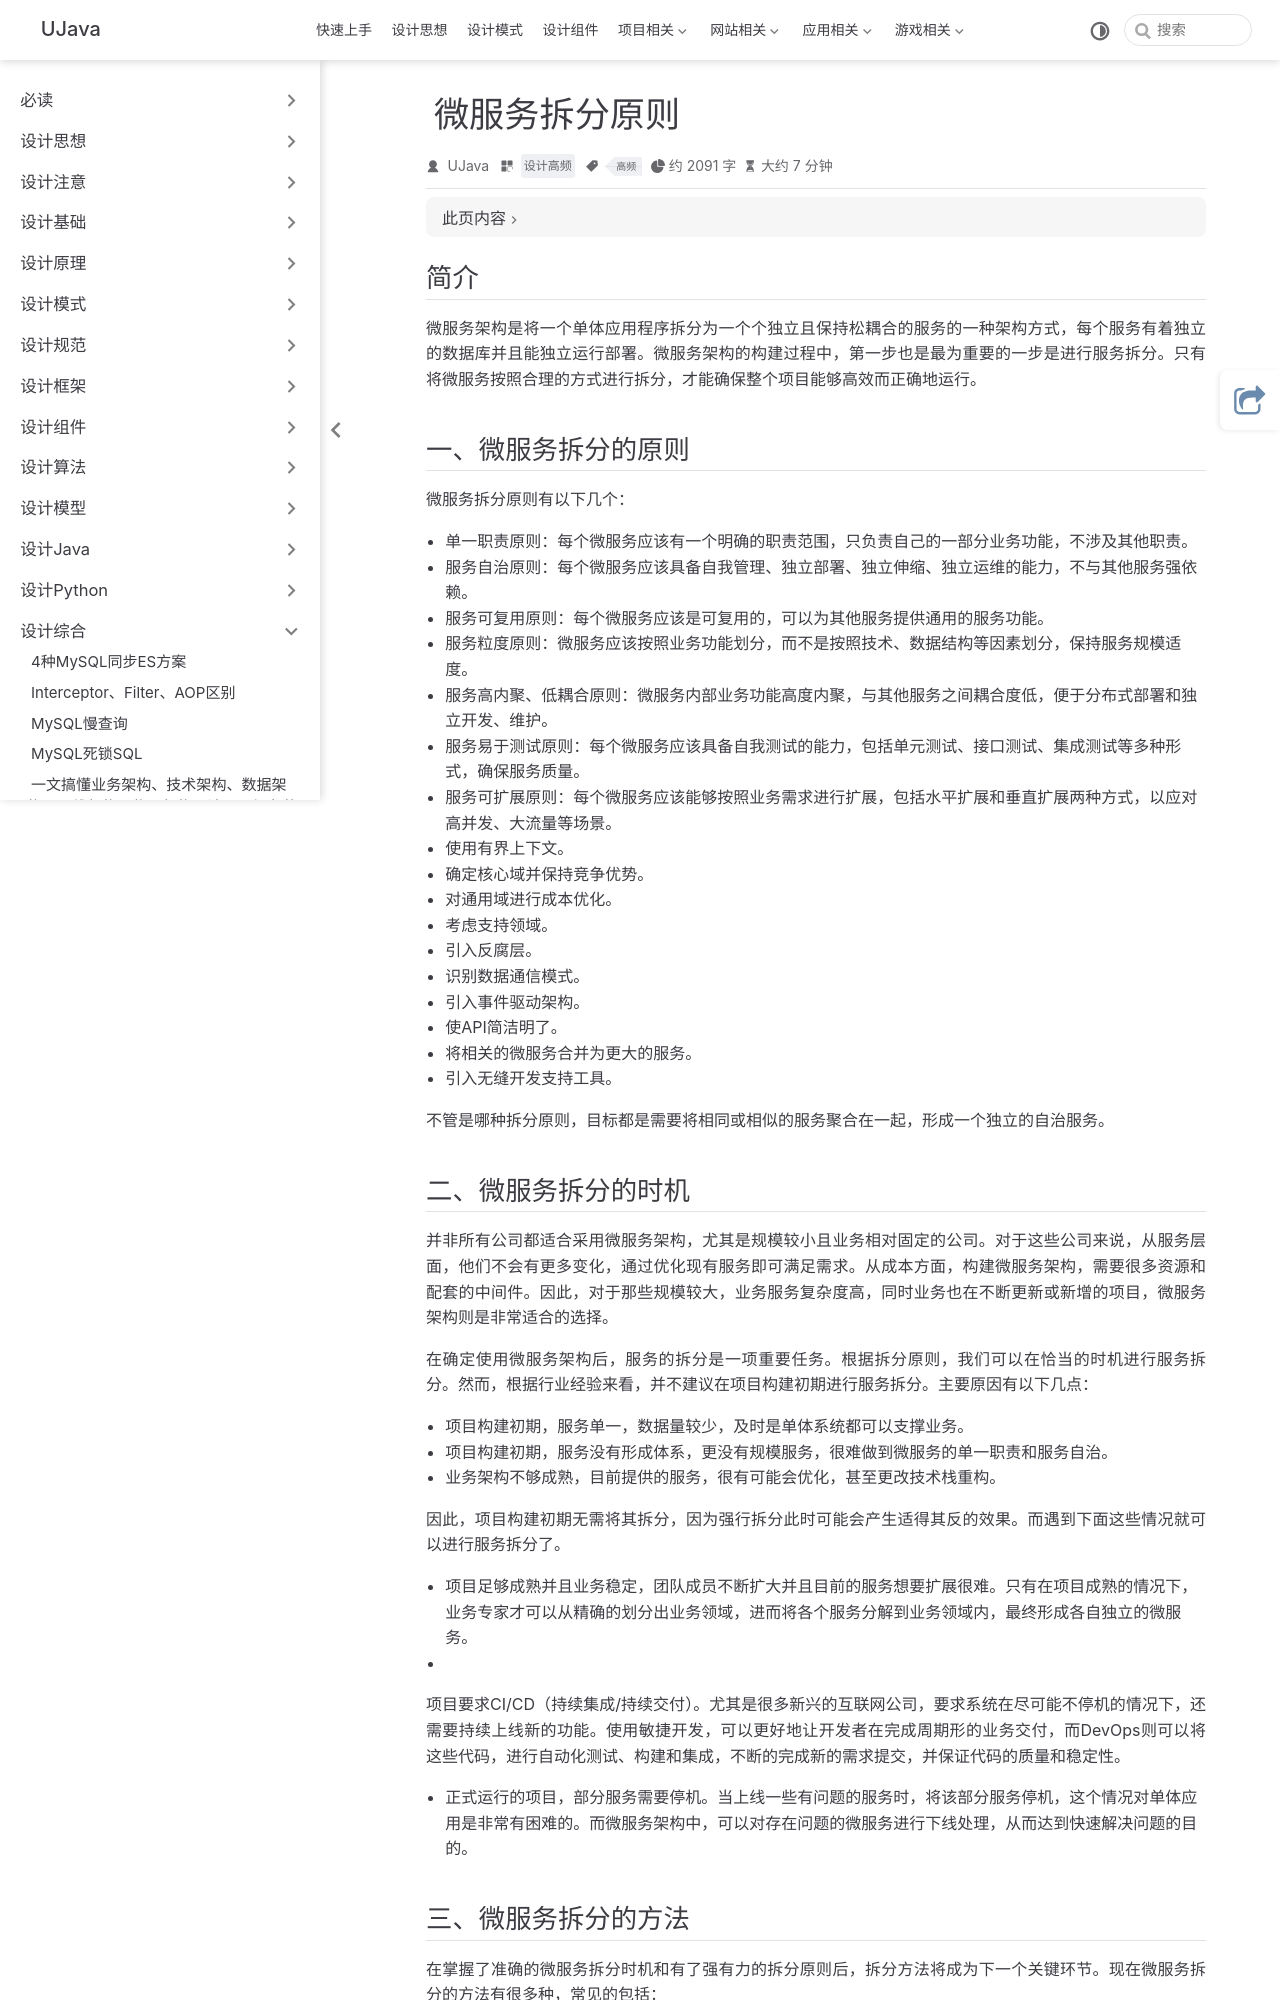

repository: yangchunjian/ujava · page: synthesis/split.html · generator: jekyll

---
title: 微服务拆分原则
icon: laptop-code
category:
  - 设计高频
tag:
  - 高频
---

## 简介

微服务架构是将一个单体应用程序拆分为一个个独立且保持松耦合的服务的一种架构方式，每个服务有着独立的数据库并且能独立运行部署。微服务架构的构建过程中，第一步也是最为重要的一步是进行服务拆分。只有将微服务按照合理的方式进行拆分，才能确保整个项目能够高效而正确地运行。

## 一、微服务拆分的原则

微服务拆分原则有以下几个：

* 单一职责原则：每个微服务应该有一个明确的职责范围，只负责自己的一部分业务功能，不涉及其他职责。
* 服务自治原则：每个微服务应该具备自我管理、独立部署、独立伸缩、独立运维的能力，不与其他服务强依赖。
* 服务可复用原则：每个微服务应该是可复用的，可以为其他服务提供通用的服务功能。
* 服务粒度原则：微服务应该按照业务功能划分，而不是按照技术、数据结构等因素划分，保持服务规模适度。
* 服务高内聚、低耦合原则：微服务内部业务功能高度内聚，与其他服务之间耦合度低，便于分布式部署和独立开发、维护。
* 服务易于测试原则：每个微服务应该具备自我测试的能力，包括单元测试、接口测试、集成测试等多种形式，确保服务质量。
* 服务可扩展原则：每个微服务应该能够按照业务需求进行扩展，包括水平扩展和垂直扩展两种方式，以应对高并发、大流量等场景。
* 使用有界上下文。
* 确定核心域并保持竞争优势。
* 对通用域进行成本优化。
* 考虑支持领域。
* 引入反腐层。
* 识别数据通信模式。
* 引入事件驱动架构。
* 使API简洁明了。
* 将相关的微服务合并为更大的服务。
* 引入无缝开发支持工具。

**不管是哪种拆分原则，目标都是需要将相同或相似的服务聚合在一起，形成一个独立的自治服务。**

## 二、微服务拆分的时机

并非所有公司都适合采用微服务架构，尤其是规模较小且业务相对固定的公司。对于这些公司来说，从服务层面，他们不会有更多变化，通过优化现有服务即可满足需求。从成本方面，构建微服务架构，需要很多资源和配套的中间件。因此，对于那些规模较大，业务服务复杂度高，同时业务也在不断更新或新增的项目，微服务架构则是非常适合的选择。

在确定使用微服务架构后，服务的拆分是一项重要任务。根据拆分原则，我们可以在恰当的时机进行服务拆分。然而，根据行业经验来看，并**不建议在项目构建初期进行服务拆分**。主要原因有以下几点：

* 项目构建初期，服务单一，数据量较少，及时是单体系统都可以支撑业务。
* 项目构建初期，服务没有形成体系，更没有规模服务，很难做到微服务的单一职责和服务自治。
* 业务架构不够成熟，目前提供的服务，很有可能会优化，甚至更改技术栈重构。

因此，项目构建初期无需将其拆分，因为强行拆分此时可能会产生适得其反的效果。而遇到下面这些情况就可以进行服务拆分了。

* 项目足够成熟并且业务稳定，团队成员不断扩大并且目前的服务想要扩展很难。只有在项目成熟的情况下，业务专家才可以从精确的划分出业务领域，进而将各个服务分解到业务领域内，最终形成各自独立的微服务。
*
项目要求CI/CD（持续集成/持续交付）。尤其是很多新兴的互联网公司，要求系统在尽可能不停机的情况下，还需要持续上线新的功能。使用敏捷开发，可以更好地让开发者在完成周期形的业务交付，而DevOps则可以将这些代码，进行自动化测试、构建和集成，不断的完成新的需求提交，并保证代码的质量和稳定性。
* 正式运行的项目，部分服务需要停机。当上线一些有问题的服务时，将该部分服务停机，这个情况对单体应用是非常有困难的。而微服务架构中，可以对存在问题的微服务进行下线处理，从而达到快速解决问题的目的。
